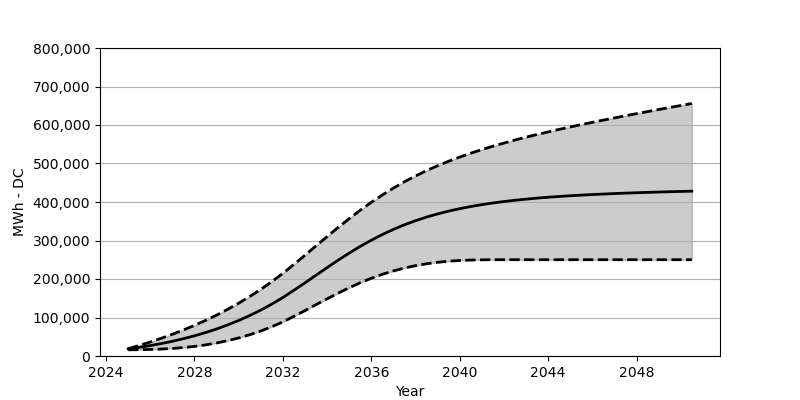

The data file committed next to this chart (first rows):
Date, Low, Base, High
2025-01, 16071, 18566, 18875
2025-07, 16370, 22473, 27308
2026-01, 16999, 27071, 36318
2026-07, 18040, 32266, 45998
2027-01, 19638, 38215, 56389
2027-07, 21875, 44864, 67512
2028-01, 24916, 52410, 79542
2028-07, 28844, 60842, 92377
2029-01, 33844, 70203, 106232
2029-07, 39802, 80707, 121180
2030-01, 46895, 92274, 137189
2030-07, 55276, 105057, 154456
2031-01, 64925, 119190, 173043
2031-07, 76017, 134756, 193063
2032-01, 88697, 151889, 214649
2032-07, 103026, 170662, 237895
2033-01, 118035, 190135, 261812
2033-07, 133406, 209928, 286048
2034-01, 148591, 229587, 310191
2034-07, 163332, 248833, 333911
2035-01, 177342, 267306, 356735
2035-07, 190279, 284677, 378651
2036-01, 201877, 300758, 399176
2036-07, 212185, 315520, 418371
2037-01, 221061, 328839, 436195
2037-07, 228556, 340777, 452586
2038-01, 234700, 351416, 467637
2038-07, 239596, 360786, 481533
2039-01, 243442, 369064, 494233
2039-07, 246204, 376322, 505913
2040-01, 248132, 382672, 516768
2040-07, 249276, 388238, 526778
2041-01, 249854, 393104, 536149
2041-07, 250080, 397444, 544911
2042-01, 250122, 401197, 553158
2042-07, 250122, 404506, 560921
2043-01, 250122, 407423, 568291
2043-07, 250122, 410042, 575322
2044-01, 250122, 412330, 582115
2044-07, 250122, 414402, 588620
2045-01, 250122, 416227, 594940
2045-07, 250122, 417845, 601032
2046-01, 250122, 419319, 606960
2046-07, 250122, 420680, 612753
2047-01, 250122, 421928, 618464
2047-07, 250122, 423041, 624052
2048-01, 250122, 424051, 629515
2048-07, 250122, 425010, 634865
2049-01, 250122, 425876, 640247
2049-07, 250122, 426670, 645535
2050-01, 250122, 427412, 650689
2050-07, 250122, 428133, 655916
